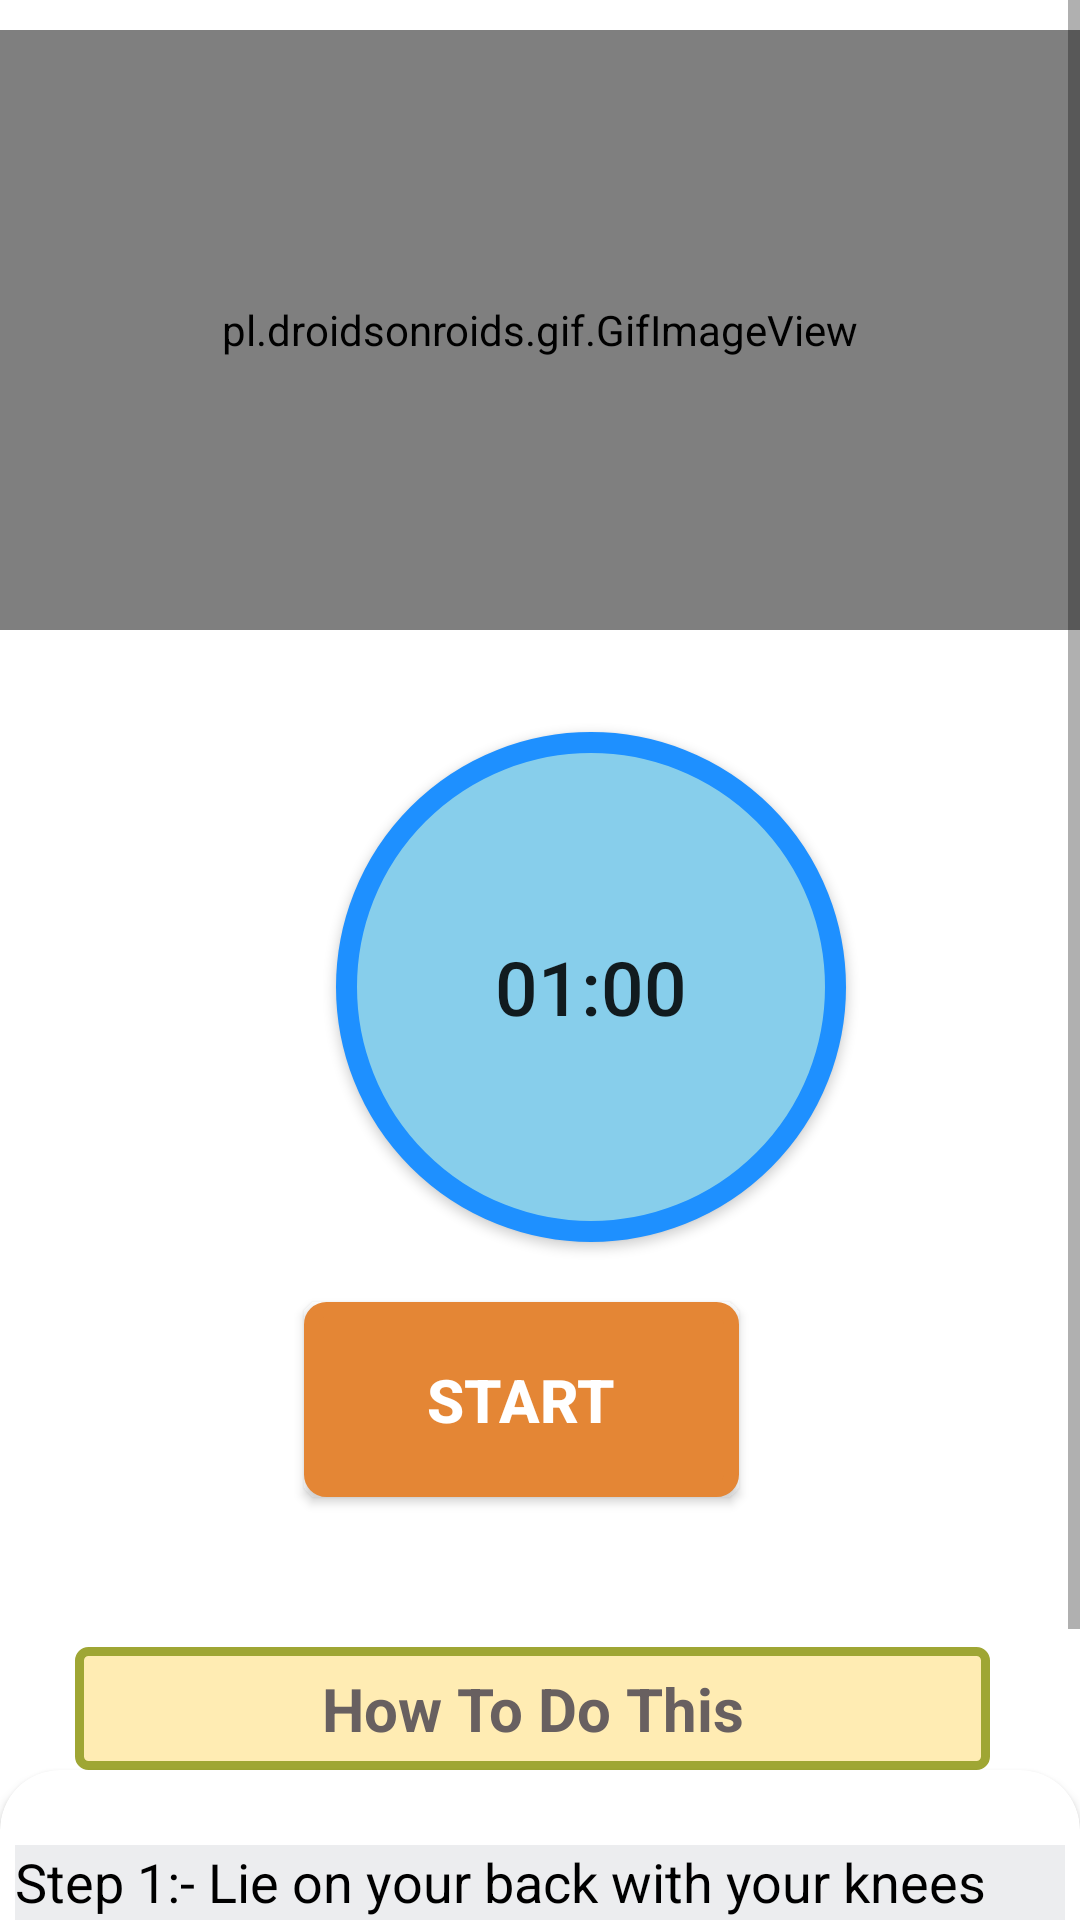

Android layout source for this screen:
<!-- AndroidManifest.xml: application theme Theme.YogaDemo -->
<!-- res/layout/activity_bow13.xml -->
<?xml version="1.0" encoding="utf-8"?>
<RelativeLayout xmlns:android="http://schemas.android.com/apk/res/android"
    android:layout_width="match_parent"
    android:layout_height="match_parent"
    xmlns:app="http://schemas.android.com/apk/res-auto"
    xmlns:tools="http://schemas.android.com/tools"
    android:background="#FFFFFF">
        <ScrollView
        android:layout_width="match_parent"
        android:layout_height="match_parent">
        <LinearLayout
            android:layout_width="match_parent"
            android:layout_height="match_parent"
            android:orientation="vertical">

            <pl.droidsonroids.gif.GifImageView
                android:layout_marginTop="10dp"
                android:layout_width="fill_parent"
                android:layout_height="200dp"
                android:src="@drawable/exersice_13"/>
            <androidx.appcompat.widget.AppCompatButton
                android:layout_marginTop="34dp"
                android:id="@+id/timer"
                android:layout_width="170dp"
                android:layout_height="170dp"
                android:layout_marginLeft="112dp"
                android:text="01:00"
                android:textSize="25dp"
                android:padding="15dp"
                android:background="@drawable/button_bg_round"/>
            <androidx.appcompat.widget.AppCompatButton
                android:id="@+id/startbutton"
                android:layout_width="wrap_content"
                android:layout_height="wrap_content"
                android:layout_gravity="center"
                android:gravity="center"
                android:layout_marginTop="20dp"
                android:background="@drawable/button_b"
                android:text="START"
                android:textColor="@android:color/white"
                android:textSize="20dp"
                android:layout_marginLeft="08dp"
                android:layout_marginRight="14dp"
                android:textStyle="bold"/>
            <TextView
                android:layout_width="305dp"
                android:layout_height="wrap_content"
                android:layout_marginStart="25dp"
                android:textAlignment="center"
                android:layout_marginLeft="35dp"
                android:layout_marginTop="50dp"
                android:text="How To Do This"
                android:gravity="center"
                android:textColor="#686060"
                android:textSize="20sp"
                android:padding="7dp"
                android:textStyle="bold"
                android:background="@drawable/btn_b"/>
            <androidx.cardview.widget.CardView
                android:layout_width="match_parent"
                android:layout_height="match_parent"
                app:cardCornerRadius="20dp"
                android:background="#acadef"
                android:layout_marginBottom="10dp">
                <LinearLayout
                    android:layout_width="wrap_content"
                    android:layout_height="wrap_content"
                    android:layout_marginStart="5dp"
                    android:layout_marginEnd="5dp"
                    android:layout_marginLeft="5dp"
                    android:background="#ECEDEF"
                    android:layout_marginTop="25dp"
                    android:orientation="horizontal">
                    <TextView
                        android:layout_width="match_parent"
                        android:layout_height="wrap_content"
                        android:background="#ECEDEF"
                        android:text="@string/pose13"
                        android:textColor="@android:color/black"
                        android:textSize="18sp"/>
                </LinearLayout>
            </androidx.cardview.widget.CardView>
        </LinearLayout>
    </ScrollView>
</RelativeLayout>
<!-- resources referenced by this layout -->
<resources>
  <!-- drawable btn_b (drawable) -->
  <?xml version="1.0" encoding="utf-8"?>
  <selector xmlns:android="http://schemas.android.com/apk/res/android">
  <item >
  
  
      <shape android:shape="rectangle">
  <stroke android:color="#9fa634"
      android:width="3dp"/>
          <solid android:color="#FFECB3"/>
          <corners android:radius="3dp"/>
          <size android:width="85dp"
              android:height="35dp"/>
  
  
      </shape>
  </item>
  </selector>
  <!-- drawable button_b (drawable) -->
  <?xml version="1.0" encoding="utf-8"?>
  <selector xmlns:android="http://schemas.android.com/apk/res/android">
  
      <item>
  <shape android:shape="rectangle">
      <stroke android:color="#e48635"
          android:width="5dp"/>
      <solid android:color="#e48635"/>
      <corners android:radius="5dp"></corners>
          <size android:width="145dp"
           android:height="65dp">
          </size>
  </shape>
          </item>
  </selector>
  <!-- drawable button_bg_round (drawable) -->
  <?xml version="1.0" encoding="utf-8"?>
  <selector xmlns:android="http://schemas.android.com/apk/res/android">
  
      <item>
      <shape   android:shape="oval">
          <stroke android:color="#1e90ff"
              android:width="7dp"/>
          <solid android:color="#87ceeb"/>
          <size android:width="150dp"
              android:height="150dp"/>
              </shape>
      </item>
  </selector>
  <string name="pose13">    Step 1:- Lie on your back with your knees bent, feet flat and hip width. \n\n
                               Step 2:- Lower your pelvis 2 inches from the floor. Squeeze your glutes and lift your pelvis back to bridge position.
  
                              </string>
  <style name="Theme.YogaDemo" parent="Base.Theme.YogaDemo" />
  <style name="Base.Theme.YogaDemo" parent="Theme.AppCompat.Light.DarkActionBar">
          
          <item name="windowActionBar">false</item>
          
          <item name="windowNoTitle">true</item>
  
          
          <item name="android:itemBackground">@android:color/white</item>
          <item name="android:itemTextAppearance">@style/CustomTextMenu</item>
          
      </style>
  <style name="CustomTextMenu" parent="@android:style/TextAppearance.Widget.IconMenu.Item">
          <item name="android:textColor">@android:color/holo_red_dark</item>
      </style>
</resources>
